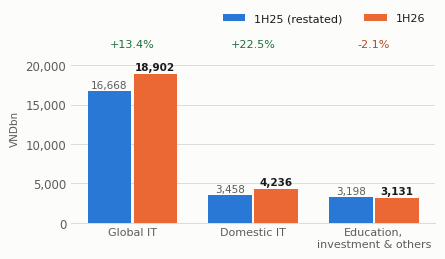

Generate this figure with matplotlib: (Note: this script raises an exception after producing the figure.)
# -*- coding: utf-8 -*-
"""Figures for the FPT 2Q26 report.

Every series carries a direct value label, which is also the relief the palette
validator asks for on the aqua slot (contrast 2.74:1 against the surface).
Two-series charts get a legend; single-series ones are named by the title.
All figures are on the post-deconsolidation basis, so 1H25 is FPT's own
restated comparative (revenue 23,326, PBT 4,838), never the 32,683/6,166 that
was published before FPT Telecom moved to the equity method.
"""
import matplotlib
matplotlib.use('Agg')
import matplotlib.pyplot as plt
from matplotlib.ticker import FuncFormatter

OUT = '/home/user/verbose-guide/fig'
BLUE, ORANGE, AQUA = '#2a78d6', '#eb6834', '#1baf7a'
SURFACE, INK, MUTED, GRID = '#fcfcfb', '#1a1a1a', '#5c5c5c', '#dcdcd8'
plt.rcParams.update({'font.family': 'DejaVu Sans', 'font.size': 8.5,
                     'axes.edgecolor': GRID, 'text.color': INK,
                     'axes.labelcolor': MUTED, 'xtick.color': MUTED,
                     'ytick.color': MUTED, 'figure.facecolor': SURFACE,
                     'axes.facecolor': SURFACE, 'savefig.facecolor': SURFACE})


def frame(ax, ymax):
    for s in ('top', 'right', 'left'):
        ax.spines[s].set_visible(False)
    ax.grid(axis='y', color=GRID, linewidth=0.7, zorder=0)
    ax.set_axisbelow(True)
    ax.tick_params(axis='both', length=0)
    ax.set_ylim(0, ymax)
    ax.yaxis.set_major_formatter(FuncFormatter(lambda v, p: '{:,.0f}'.format(v)))


def save(fig, name):
    fig.tight_layout(pad=0.4)
    fig.savefig('%s%s.png' % (OUT, name), dpi=200)
    plt.close(fig)
    print('fig%s.png' % name)


def grouped(name, cats, a, b, la, lb, yoy, ymax, unit='VNDbn'):
    fig, ax = plt.subplots(figsize=(4.35, 2.5))
    x = range(len(cats))
    w = 0.36
    ax.bar([i - w / 2 - 0.01 for i in x], a, w, label=la, color=BLUE, zorder=3)
    ax.bar([i + w / 2 + 0.01 for i in x], b, w, label=lb, color=ORANGE, zorder=3)
    for i, (va, vb, g) in enumerate(zip(a, b, yoy)):
        ax.text(i - w / 2 - 0.01, va + ymax * 0.02, '{:,.0f}'.format(va),
                ha='center', fontsize=7.5, color=MUTED)
        ax.text(i + w / 2 + 0.01, vb + ymax * 0.02, '{:,.0f}'.format(vb),
                ha='center', fontsize=7.5, color=INK, fontweight='bold')
        ax.text(i, ymax * 0.93, g, ha='center', fontsize=8,
                color='#b34a1f' if g.startswith('-') else '#1f6b3f')
    ax.set_xticks(list(x)); ax.set_xticklabels(cats, fontsize=8)
    ax.set_ylabel(unit, fontsize=7.5)
    frame(ax, ymax)
    ax.legend(frameon=False, fontsize=8, loc='upper right', ncol=2,
              bbox_to_anchor=(1.0, 1.16))
    save(fig, name)


# Fig 1 - revenue by segment, on the restated basis
grouped('1', ['Global IT', 'Domestic IT', 'Education,\ninvestment & others'],
        [16668, 3458, 3198], [18902, 4236, 3131],
        '1H25 (restated)', '1H26', ['+13.4%', '+22.5%', '-2.1%'], 24000)

# Fig 2 - PBT by segment.  Technology PBT less domestic IT gives global IT.
grouped('2', ['Global IT', 'Domestic IT', 'Education,\ninvestment & others'],
        [2681, 154, 2003], [3006, 308, 2400],
        '1H25 (restated)', '1H26', ['+12.1%', '+100.5%', '+19.8%'], 3800)

# Fig 3 - AI and data analytics revenue, and its share of Technology
fig, ax = plt.subplots(figsize=(4.35, 2.5))
vals, shares = [1187, 1842], ['5.9% of\nTechnology', '8.0% of\nTechnology']
ax.bar(['1H25', '1H26'], vals, 0.42, color=AQUA, zorder=3)
for i, (v, s) in enumerate(zip(vals, shares)):
    ax.text(i, v + 60, '{:,.0f}'.format(v), ha='center', fontsize=9,
            fontweight='bold', color=INK)
    ax.text(i, v / 2, s, ha='center', va='center', fontsize=8, color='white')
# the empty column between the two bars is the only collision-free space here
ax.text(0.5, 700, '+55% YoY,\nagainst +15% for\nTechnology overall',
        ha='center', va='center', fontsize=8.5, color=MUTED, linespacing=1.5)
ax.set_ylabel('VNDbn', fontsize=7.5)
frame(ax, 2350)
save(fig, '3')

# Fig 4 - NPATMI, with the basis break marked
fig, ax = plt.subplots(figsize=(4.35, 2.5))
yrs = ['FY23', 'FY24', 'FY25', 'FY26F', 'FY27F', 'FY28F']
vals = [6465, 7857, 9464, 10944, 12674, 14774]
yoy = ['', '+21.5%', '+20.5%', '+15.6%', '+15.8%', '+16.6%']
cols = [BLUE] * 3 + [ORANGE] * 3
ax.set_xticks(range(len(yrs)))
ax.bar(yrs, vals, 0.55, color=cols, zorder=3)
for i, v in enumerate(vals):
    ax.text(i, v + 260, '{:,.0f}'.format(v), ha='center', fontsize=8,
            fontweight='bold', color=INK)
# growth reads under the year rather than inside the bar, which is too narrow
ax.set_xticklabels(['%s\n%s' % (y, g) if g else y for y, g in zip(yrs, yoy)],
                   fontsize=8)
ax.axvline(2.5, color=MUTED, linewidth=1, linestyle=(0, (3, 3)), zorder=2)
ax.text(2.62, 16100, 'forecast', fontsize=7.5, color=MUTED)
ax.set_ylabel('VNDbn', fontsize=7.5)
frame(ax, 17600)
save(fig, '4')
